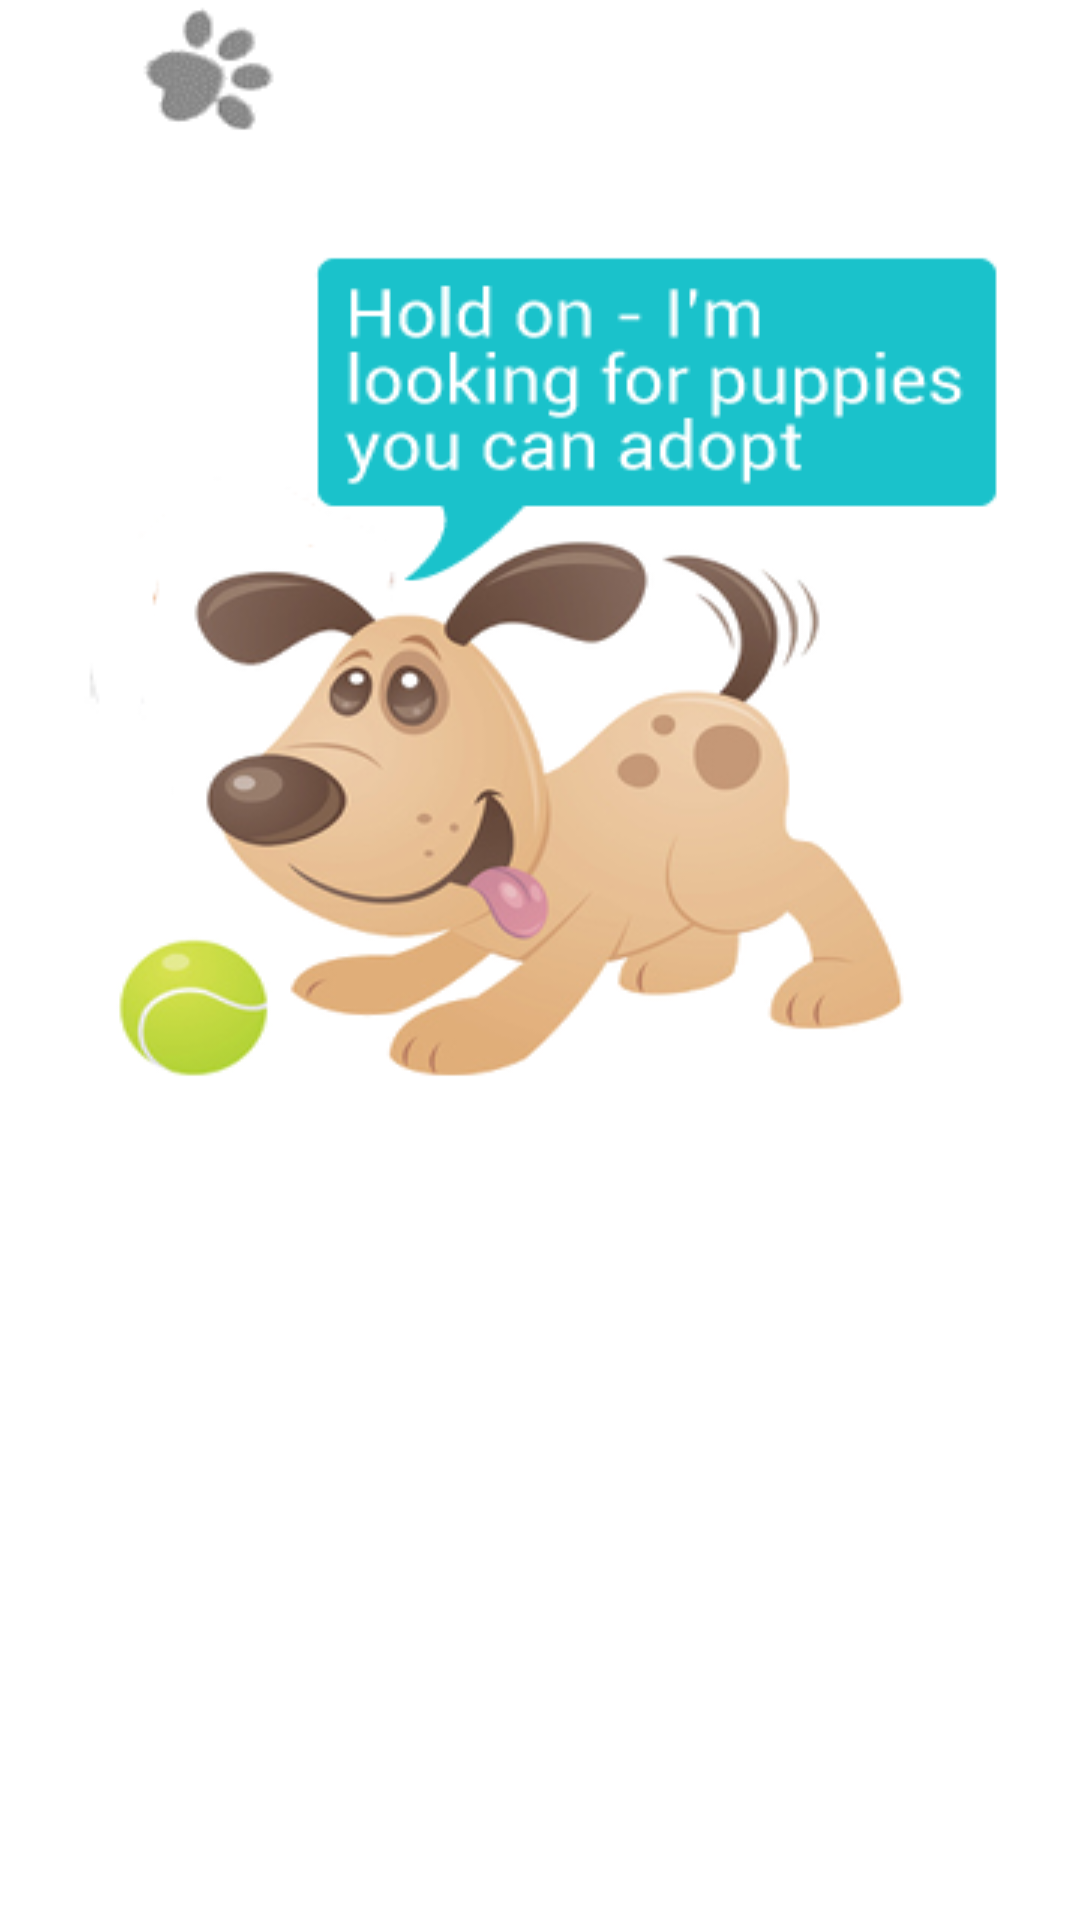

Produce the Android XML layout that renders to this screen, including the resource entries it uses.
<!-- AndroidManifest.xml: application theme AppTheme -->
<!-- res/layout/activity_puppies_list.xml -->
<LinearLayout xmlns:android="http://schemas.android.com/apk/res/android"
    xmlns:tools="http://schemas.android.com/tools"
    android:layout_width="match_parent"
    android:layout_height="match_parent"
    android:orientation="vertical" >

    <ProgressBar
        android:id="@+id/progress"
        android:layout_width="312dip"
        android:layout_height="440dip"
        android:layout_gravity="center_vertical|center_horizontal"
        android:indeterminate="true"
        android:indeterminateDrawable="@drawable/animation_paws" />

    <ListView
        android:id="@+id/the_puppies_list"
        android:layout_width="fill_parent"
        android:layout_height="wrap_content"
        tools:context=".PuppiesListActivity" />

</LinearLayout>
<!-- resources referenced by this layout -->
<resources>
  <!-- drawable animation_paws (drawable) -->
  <?xml version="1.0" encoding="utf-8"?>
  <animation-list xmlns:android="http://schemas.android.com/apk/res/android" >
      <item android:drawable="@drawable/loading_1" android:duration="500" />
      <item android:drawable="@drawable/loading_2" android:duration="500" />
      <item android:drawable="@drawable/loading_3" android:duration="500" />
      <item android:drawable="@drawable/loading_4" android:duration="500" />
      <item android:drawable="@drawable/loading_5" android:duration="500" />
      <item android:drawable="@drawable/loading_6" android:duration="500" />
      <item android:drawable="@drawable/loading_7" android:duration="500" />
      <item android:drawable="@drawable/loading_8" android:duration="500" />
  </animation-list>
  <style name="AppTheme" parent="android:Theme.Light">
          <item name="android:textSize">15sp</item>
      </style>
  <!-- drawable loading_1: png bitmap (drawable, 72473 bytes) -->
  <!-- drawable loading_2: png bitmap (drawable, 74860 bytes) -->
  <!-- drawable loading_3: png bitmap (drawable, 74981 bytes) -->
  <!-- drawable loading_4: png bitmap (drawable, 75601 bytes) -->
  <!-- drawable loading_5: png bitmap (drawable, 80229 bytes) -->
  <!-- drawable loading_6: png bitmap (drawable, 84676 bytes) -->
  <!-- drawable loading_7: png bitmap (drawable, 85865 bytes) -->
  <!-- drawable loading_8: png bitmap (drawable, 86901 bytes) -->
</resources>
